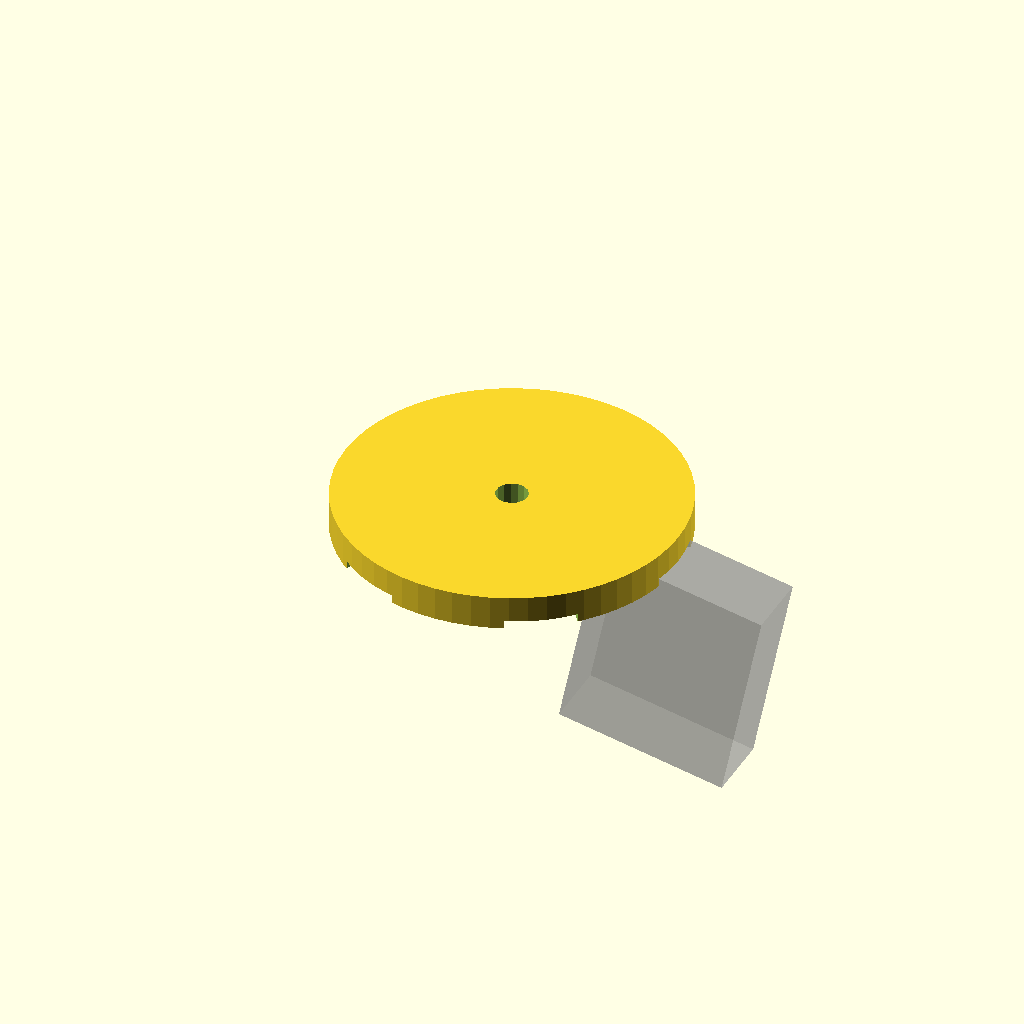
Cell 1: the model at its default parameters.
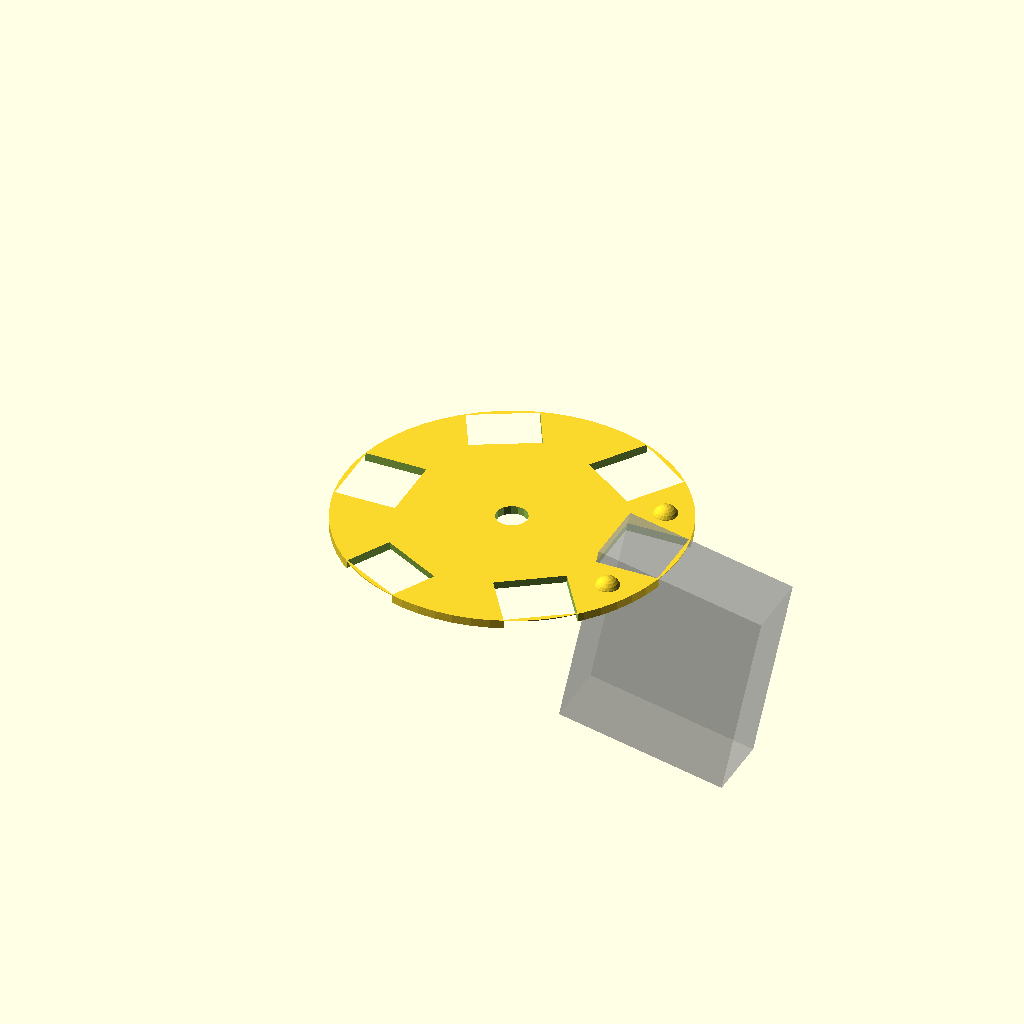
Cell 2: offset = -6 (everything else at default).
All cells are drawn from one camera (rotation 55°, 0°, 25°, orthographic, colour scheme Cornfield), so only the parameter changes between them.
Source of the model, kapla/domo/node_6a.out.scad:
offset=-3;

//difference(){
//translate([0,0,offset])
//cylinder(d=40,h=30,$fn=60,center=true);
//cylinder(d=3.7,h=60,$fn=15,center=true);
//rotate([0,0,0])//A
//rotate([0,11.7,0])translate([20.1,0,0])
//cube([20,8.15,23.55],center=true);
//rotate([0,0,55.8])//B
//rotate([0,11.7,0])translate([20.28,0,0])
//cube([20,8.15,23.55],center=true);
//rotate([0,0,180])//B
//rotate([0,11.7,0])translate([20.33,0,0])
//cube([20,8.15,23.55],center=true);
//rotate([0,0,-55.8])//B
//rotate([0,11.7,0])translate([20.33,0,0])
//cube([20,8.15,23.55],center=true);
//rotate([0,0,55.8+62.1])//C
//rotate([0,11.7,0])translate([21.80,0,0])
//cube([20,8.15,23.55],center=true);
//rotate([0,0,-55.8-62.1])//C
//rotate([0,11.7,0])translate([21.80,0,0])
//cube([20,8.15,23.55],center=true);
//translate([0,0,-12])cylinder(d=50,h=30);
//}
//difference(){
//translate([0,0,-18])cylinder(d=10,h=12,$fn=30);
//cylinder(d=3,h=100,$fn=12,center=true);
//}
//translate([15,7.5,-12.3])sphere(r=1.5,$fn=24);
//translate([15,-7.5,-12.3])sphere(r=1.5,$fn=24);

difference(){
translate([0,0,offset])
cylinder(d=40,h=28,$fn=60,center=true);
cylinder(d=3.7,h=60,$fn=15,center=true);
rotate([0,0,0])//A
rotate([0,11.7,0])translate([20.15,0,0])
cube([20,8.15,23.55],center=true);
rotate([0,0,55.8])//B
rotate([0,11.7,0])translate([20.33,0,0])
cube([20,8.15,23.55],center=true);
rotate([0,0,180])//B
rotate([0,11.7,0])translate([20.33,0,0])
cube([20,8.15,23.55],center=true);
rotate([0,0,-55.8])//B
rotate([0,11.7,0])translate([20.33,0,0])
cube([20,8.15,23.55],center=true);
rotate([0,0,55.8+62.1])//C
rotate([0,11.7,0])translate([21.80,0,0])
cube([20,8.15,23.55],center=true);
rotate([0,0,-55.8-62.1])//C
rotate([0,11.7,0])translate([21.80,0,0])
cube([20,8.15,23.55],center=true);
translate([0,0,-23])cylinder(d=50,h=30);
}
translate([15,7.5,7.5])sphere(r=1.5,$fn=24);
translate([15,-7.5,7.5])sphere(r=1.5,$fn=24);

%rotate([0,0,0])
rotate([0,11.7,0])translate([20.15,0,0])
cube([20,8.15,23.55],center=true);
Parameter table extracted from the source (name, type, default, range or options):
offset: number, default -3
